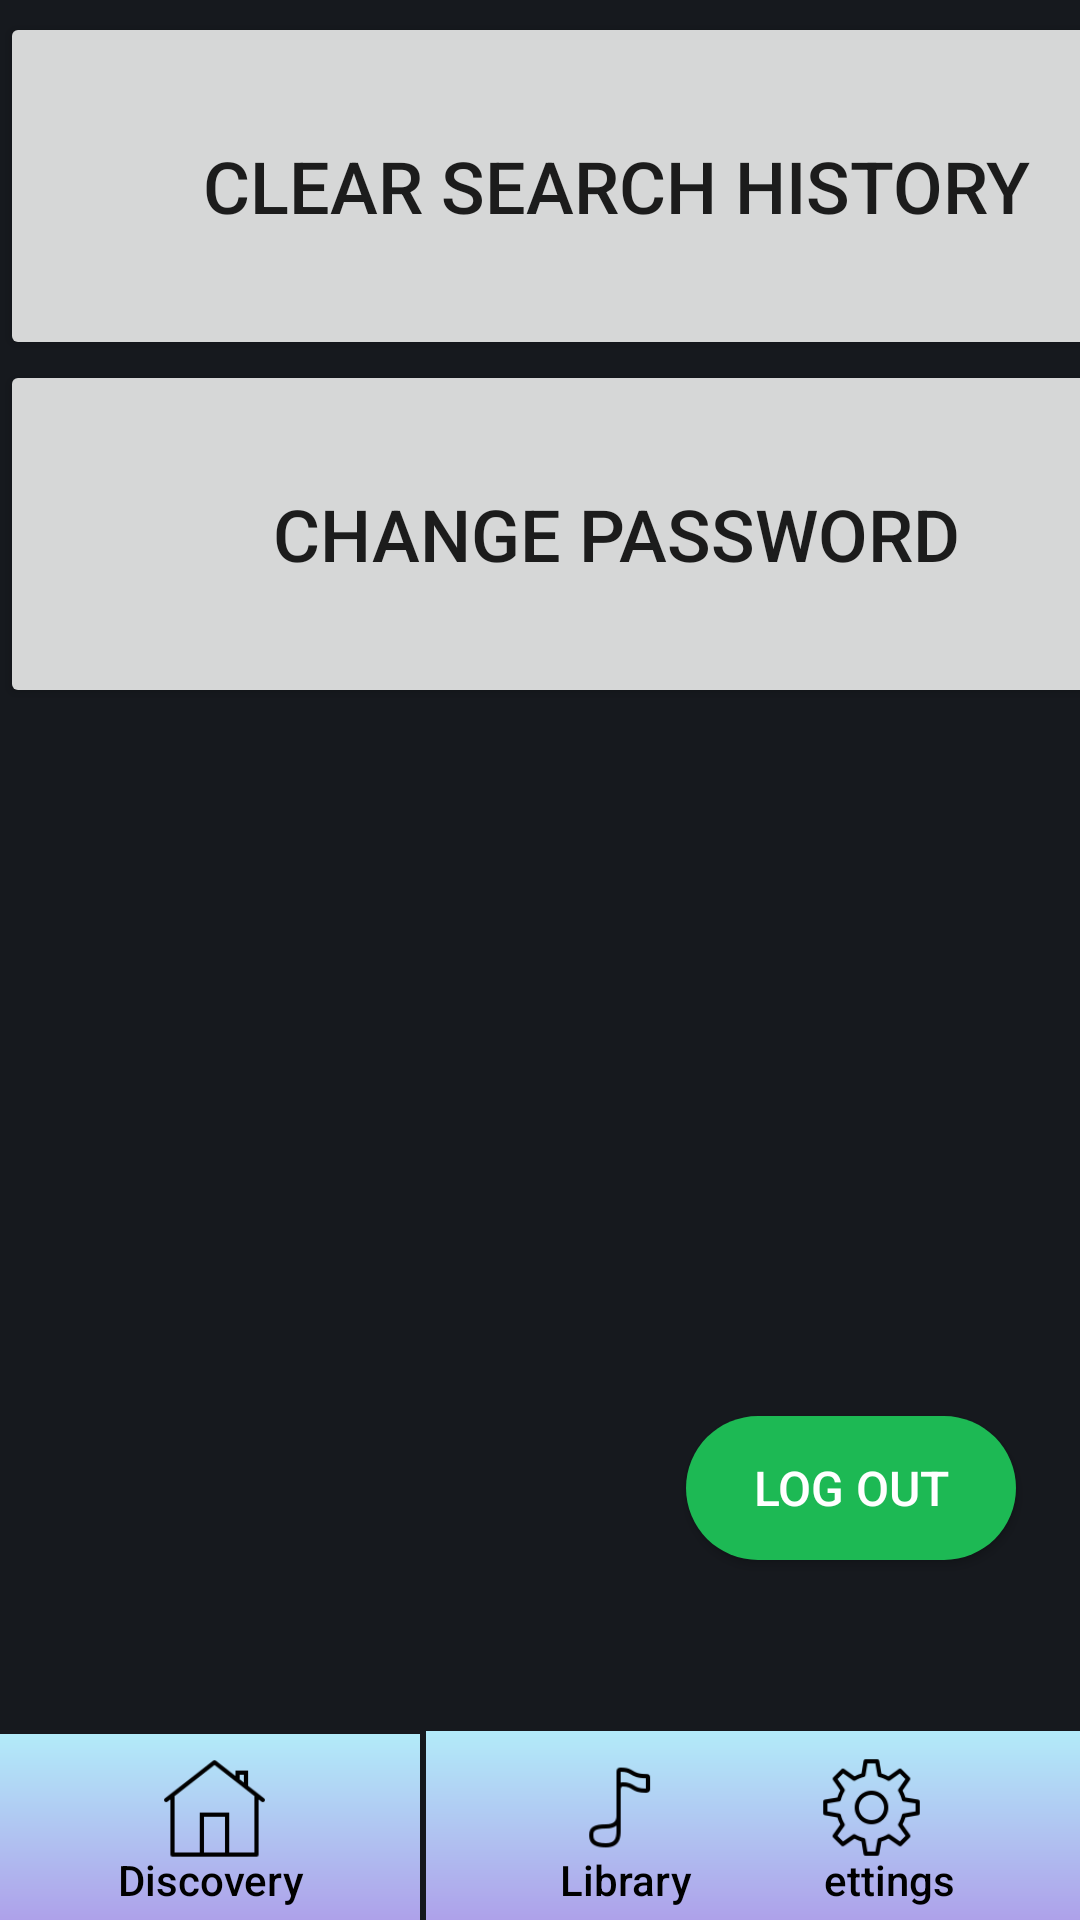

Layout XML and referenced resources for this Android screen:
<!-- AndroidManifest.xml: application theme AppTheme -->
<!-- res/layout/activity_account.xml -->
<?xml version="1.0" encoding="utf-8"?>
<android.support.constraint.ConstraintLayout xmlns:android="http://schemas.android.com/apk/res/android"
    xmlns:app="http://schemas.android.com/apk/res-auto"
    xmlns:tools="http://schemas.android.com/tools"
    android:layout_width="match_parent"
    android:layout_height="match_parent"
    android:background="#16191E"
    tools:context=".Account">

    <Button
        android:id="@+id/logOut"
        android:layout_width="110dp"
        android:layout_height="wrap_content"
        android:layout_marginStart="8dp"
        android:layout_marginLeft="8dp"
        android:layout_marginTop="236dp"
        android:layout_marginEnd="8dp"
        android:layout_marginRight="8dp"
        android:background="@drawable/button_rounded"
        android:onClick="logOut"
        android:text="Log Out"
        android:textColor="#fff"
        android:textSize="16dp"
        app:layout_constraintEnd_toEndOf="parent"
        app:layout_constraintHorizontal_bias="0.943"
        app:layout_constraintStart_toStartOf="parent"
        app:layout_constraintTop_toBottomOf="@+id/btnChangePassword" />

    <Button
        android:id="@+id/button39"
        android:layout_width="140dp"
        android:layout_height="62dp"
        android:layout_marginEnd="2dp"
        android:layout_marginRight="2dp"
        android:background="@drawable/gradient2"
        android:gravity="bottom|center"
        android:padding="4dp"
        android:text="Discovery"
        android:textAllCaps="false"
        android:textColor="#000000"
        app:layout_constraintBottom_toBottomOf="parent"
        app:layout_constraintEnd_toStartOf="@+id/button27"
        app:layout_constraintStart_toStartOf="parent" />

    <Button
        android:id="@+id/button40"
        android:layout_width="135dp"
        android:layout_height="63dp"
        android:layout_marginStart="2dp"
        android:layout_marginLeft="2dp"
        android:background="@drawable/gradient2"
        android:gravity="center|bottom"
        android:onClick="Settings"
        android:padding="4dp"
        android:text="Settings"
        android:textAllCaps="false"
        android:textColor="#000000"
        app:layout_constraintBottom_toBottomOf="parent"
        app:layout_constraintEnd_toEndOf="parent"
        app:layout_constraintStart_toEndOf="@+id/button17" />

    <Button
        android:id="@+id/button41"
        android:layout_width="133dp"
        android:layout_height="63dp"

        android:layout_marginStart="2dp"
        android:layout_marginLeft="2dp"
        android:layout_marginEnd="2dp"
        android:layout_marginRight="2dp"
        android:background="@drawable/gradient2"
        android:gravity="center|bottom"
        android:onClick="Library"
        android:outlineAmbientShadowColor="#16191E"
        android:padding="4dp"
        android:text="Library"
        android:textAllCaps="false"
        android:textColor="#000000"
        android:textIsSelectable="false"
        app:layout_constraintBottom_toBottomOf="parent"
        app:layout_constraintEnd_toStartOf="@+id/button24"
        app:layout_constraintStart_toEndOf="@+id/button39" />

    <Button
        android:id="@+id/button42"
        android:layout_width="35dp"
        android:layout_height="35dp"
        android:layout_marginStart="8dp"
        android:layout_marginLeft="8dp"
        android:layout_marginTop="8dp"
        android:layout_marginEnd="8dp"
        android:layout_marginRight="8dp"
        android:background="@drawable/home"
        app:layout_constraintBottom_toBottomOf="@+id/button39"
        app:layout_constraintEnd_toStartOf="@+id/button41"
        app:layout_constraintHorizontal_bias="0.505"
        app:layout_constraintStart_toStartOf="@+id/button39"
        app:layout_constraintTop_toTopOf="@+id/button39"
        app:layout_constraintVertical_bias="0.0" />

    <Button
        android:id="@+id/button43"
        android:layout_width="35dp"
        android:layout_height="35dp"
        android:layout_marginTop="8dp"
        android:layout_marginEnd="52dp"
        android:layout_marginRight="52dp"
        android:layout_marginBottom="16dp"
        android:background="@drawable/settings"
        android:onClick="Settings"
        app:layout_constraintBottom_toBottomOf="parent"
        app:layout_constraintEnd_toEndOf="parent"
        app:layout_constraintTop_toTopOf="@+id/button40"
        app:layout_constraintVertical_bias="0.0" />

    <Button
        android:id="@+id/button44"
        android:layout_width="35dp"
        android:layout_height="35dp"
        android:layout_marginStart="8dp"
        android:layout_marginLeft="8dp"
        android:layout_marginTop="8dp"
        android:background="@drawable/music"
        android:onClick="Library"
        app:layout_constraintBottom_toBottomOf="@+id/button41"
        app:layout_constraintEnd_toEndOf="@+id/button41"
        app:layout_constraintHorizontal_bias="0.422"
        app:layout_constraintStart_toStartOf="@+id/button41"
        app:layout_constraintTop_toTopOf="@+id/button41"
        app:layout_constraintVertical_bias="0.0" />

    <Button
        android:id="@+id/btnChangePassword"
        android:layout_width="411dp"
        android:layout_height="116dp"
        android:layout_marginEnd="8dp"
        android:layout_marginRight="8dp"
        android:layout_marginBottom="8dp"
        android:onClick="changePassword"
        android:text="Change Password"
        android:textSize="24sp"
        app:layout_constraintBottom_toTopOf="@+id/button41"
        app:layout_constraintEnd_toEndOf="parent"
        app:layout_constraintHorizontal_bias="0.0"
        app:layout_constraintStart_toStartOf="parent"
        app:layout_constraintTop_toBottomOf="@+id/btnClearSearchHistory"
        app:layout_constraintVertical_bias="0.0" />

    <Button
        android:id="@+id/btnClearSearchHistory"
        android:layout_width="411dp"
        android:layout_height="116dp"
        android:layout_marginTop="4dp"
        android:layout_marginEnd="8dp"
        android:layout_marginRight="8dp"
        android:onClick="searchHistory"
        android:text="Clear Search History"
        android:textSize="24sp"
        app:layout_constraintEnd_toEndOf="parent"
        app:layout_constraintHorizontal_bias="0.0"
        app:layout_constraintStart_toStartOf="parent"
        app:layout_constraintTop_toTopOf="parent" />


</android.support.constraint.ConstraintLayout>
<!-- resources referenced by this layout -->
<resources>
  <!-- drawable button_rounded (drawable) -->
  <?xml version="1.0" encoding="utf-8"?>
  <shape xmlns:android="http://schemas.android.com/apk/res/android"
      android:shape="rectangle">
      <solid
          android:color="#1DB954"
          />
      <corners
          android:radius="25dp"
          />
  
  </shape>
  <!-- drawable gradient2 (drawable) -->
  <?xml version="1.0" encoding="utf-8"?>
  <shape android:shape="rectangle"
      xmlns:android="http://schemas.android.com/apk/res/android">
      <gradient
  
          android:startColor="#AEA1EA"
          android:endColor="#B2EBF9"
          android:angle="90"
          />
  
  
  </shape>
  <!-- drawable home: png bitmap (drawable, 1303 bytes) -->
  <!-- drawable music: png bitmap (drawable, 1355 bytes) -->
  <!-- drawable settings: png bitmap (drawable, 2935 bytes) -->
  <style name="AppTheme" parent="Theme.AppCompat.Light">
          
          <item name="android:gradientRadius">@color/colorPrimary</item>
          <item name="colorPrimaryDark">@color/colorPrimaryDark</item>
          <item name="colorAccent">@color/colorAccent</item>
      </style>
  <color name="colorPrimary">#15CCBB</color>
  <color name="colorPrimaryDark">#00574B</color>
  <color name="colorAccent">#D81B60</color>
</resources>
